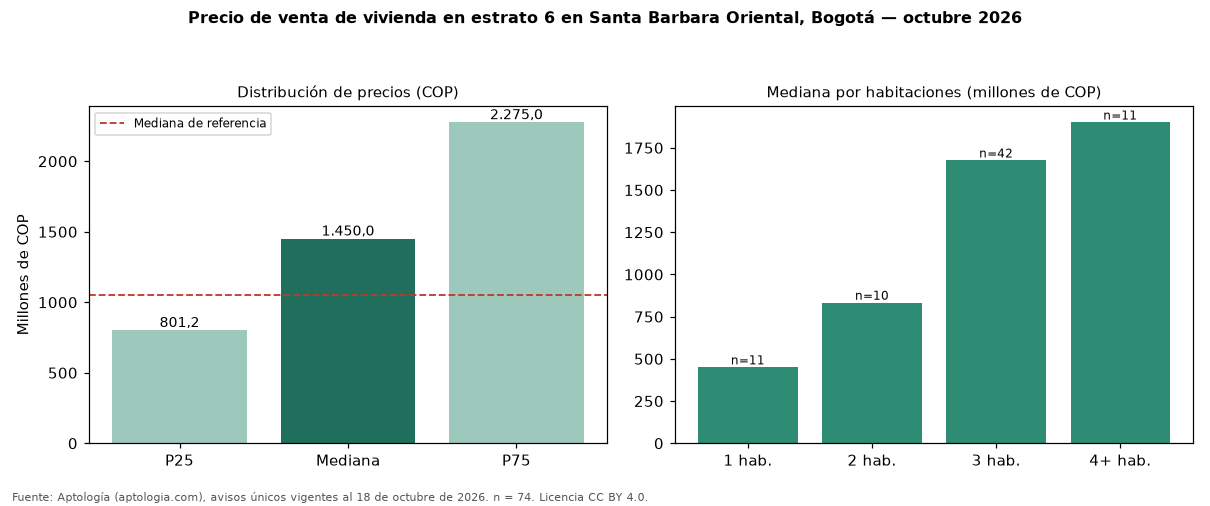

Values plotted in this chart, from the file beside it:
seccion, metrica, valor_cop, n
precio, p25, 801250000, 74
precio, mediana, 1450000000, 74
precio, p75, 2275000000, 74
cop_por_m2, p25, 6511164, 74
cop_por_m2, mediana, 8563636, 74
cop_por_m2, p75, 11437588, 74
area, area_mediana_m2, 188.9, 74
habitaciones, 1, 450000000, 11
habitaciones, 2, 832500000, 10
habitaciones, 3, 1675000000, 42
habitaciones, 4+, 1900000000, 11
administracion, mediana, 1350000, 52
estrato, moda, 6, 
parqueadero, porcentaje_con_parqueadero, 97.3, 74
referencia, mediana_referencia, 1050000000, 183
referencia, mediana_cop_por_m2_referencia, 9119497, 183
